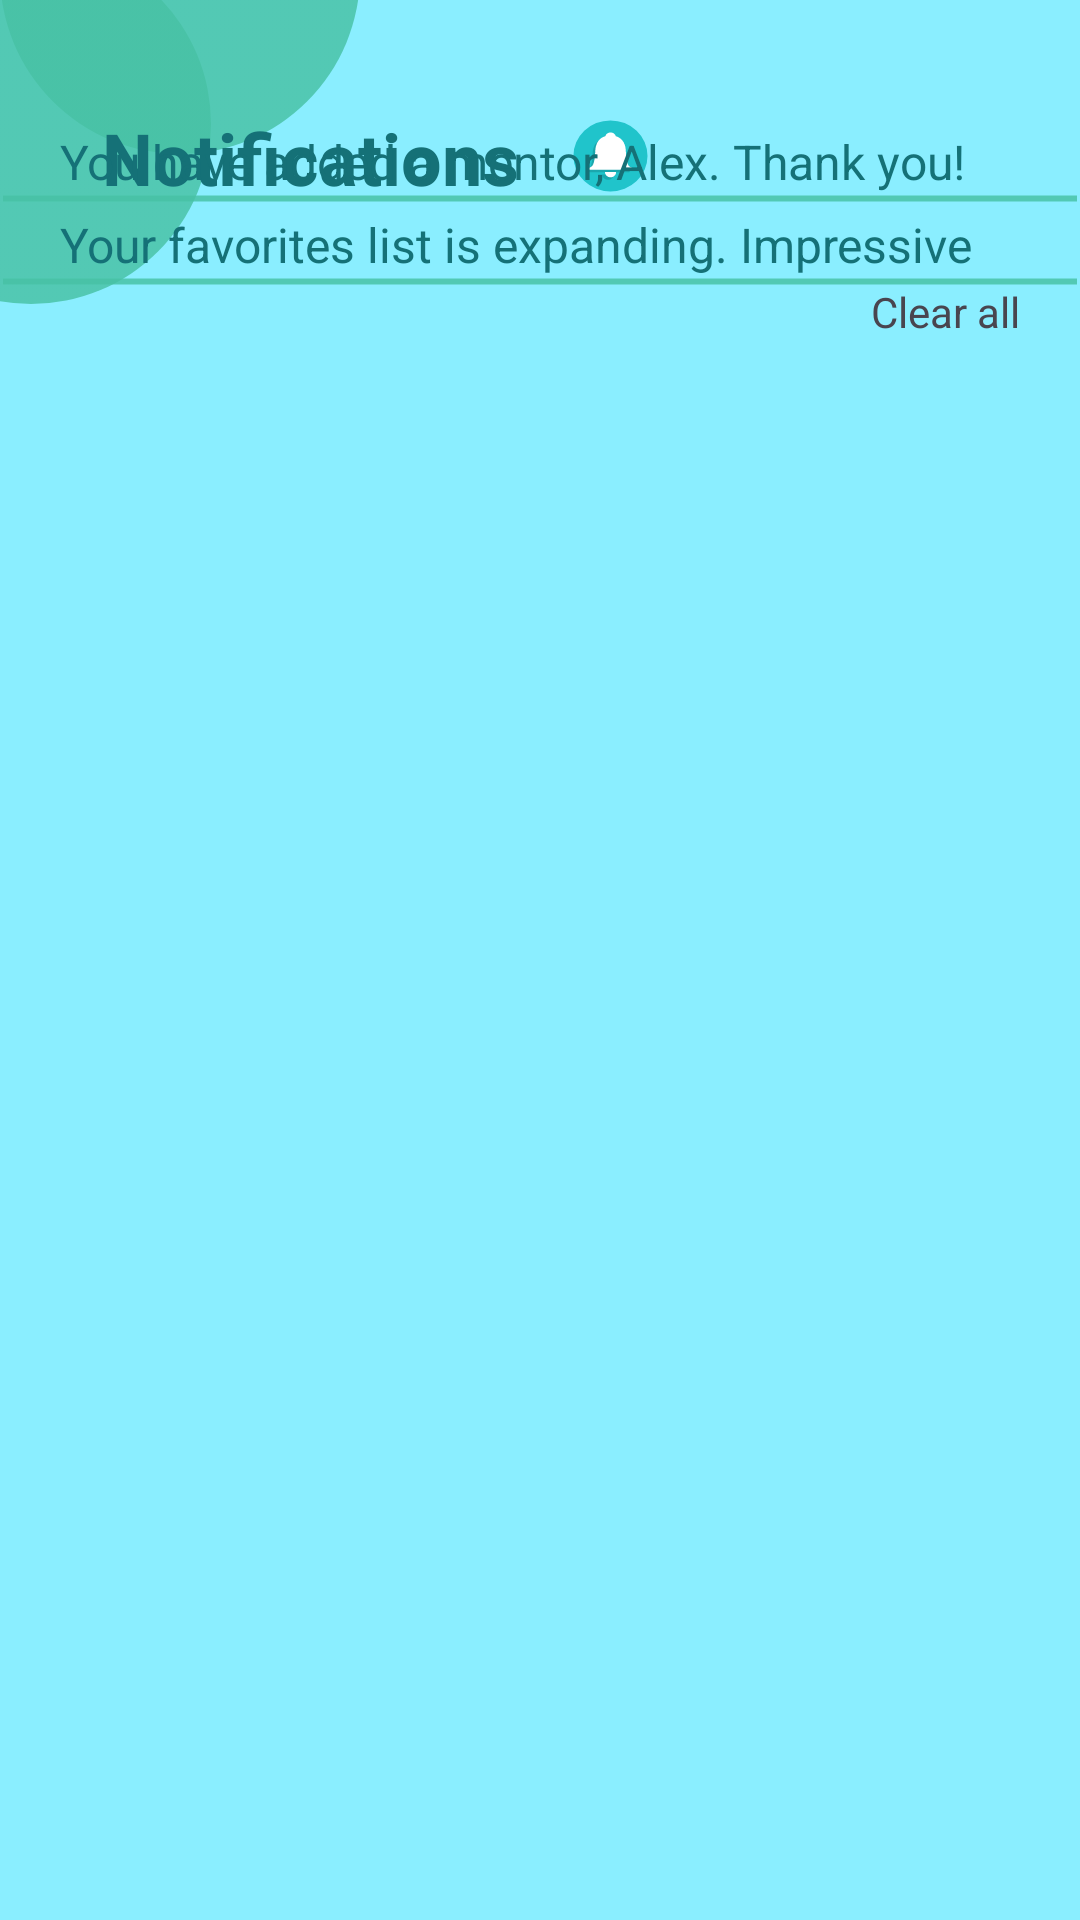

Android layout source for this screen:
<!-- AndroidManifest.xml: application theme Theme.I210727 -->
<!-- res/layout/activity_notification.xml -->
<?xml version="1.0" encoding="utf-8"?>
<androidx.constraintlayout.widget.ConstraintLayout xmlns:android="http://schemas.android.com/apk/res/android"
    xmlns:app="http://schemas.android.com/apk/res-auto"
    xmlns:tools="http://schemas.android.com/tools"
    android:layout_width="match_parent"
    android:layout_height="match_parent"
    tools:context=".notification">

    <RelativeLayout
        android:layout_width="match_parent"
        android:layout_height="match_parent"
        android:background="#8AEEFF"
        tools:ignore="MissingConstraints">

    <TextView
        android:id="@+id/circle1"
        android:layout_width="120dp"
        android:layout_height="120dp"
        android:layout_alignParentStart="true"
        android:layout_marginTop="-69dp"
        android:background="@drawable/shape"
        android:backgroundTint="#D247C1A4" />

    <TextView
        android:id="@+id/circle2"
        android:layout_width="120dp"
        android:layout_height="120dp"
        android:layout_alignParentStart="true"
        android:layout_marginTop="-19dp"
        android:layout_marginLeft="-50dp"
        android:background="@drawable/shape"
        android:backgroundTint="#D247C1A4" />

        <TextView
            android:id="@+id/hm_st1"
            android:layout_width="203dp"
            android:layout_height="57dp"
            android:layout_alignTop="@id/circle2"
            android:layout_marginStart="34dp"
            android:layout_marginTop="55dp"
            android:text="Notifications"
            android:textColor="#157177"
            android:textSize="24sp"
            android:textStyle="bold" />
        <TextView
            android:id="@+id/bell"
            android:layout_width="25dp"
            android:layout_height="24dp"
            android:layout_alignEnd="@id/hm_st1"
            android:layout_marginLeft="365dp"
            android:layout_marginTop="40dp"
            android:layout_marginEnd="21dp"
            android:background="@drawable/notification_bell_5743" />
        <TextView
            android:id="@+id/clear"
            android:layout_width="wrap_content"
            android:layout_height="wrap_content"
            android:layout_alignParentEnd="true"
            android:layout_marginTop="1dp"
            android:layout_below="@id/hm_st1"
            android:layout_marginEnd="20dp"
            android:text="Clear all"
            />
        <LinearLayout
            android:layout_width="match_parent"
            android:layout_height="600dp"
            android:orientation="vertical"
            android:layout_alignParentBottom="true"
            android:id="@+id/linearLayout"
            tools:ignore="ExtraText">
            >
            <LinearLayout
                android:layout_width="match_parent"
                android:layout_height="wrap_content"
                android:orientation="horizontal">
                <TextView
                    android:id="@+id/empty"
                    android:layout_width="wrap_content"
                    android:layout_height="wrap_content"
                    android:layout_marginTop="3dp"
                    android:layout_marginStart="20dp"
                    android:text="You have added a mentor, Alex. Thank you!"
                    android:textColor="#157177"
                    android:textSize="16sp"
                     />
            <TextView
                android:layout_width="30dp"
                android:layout_height="20dp"
                android:layout_marginStart="40dp"
                android:background="@drawable/cross_23"
                android:textColor="#157177"
                />

            </LinearLayout>
            <View
                android:layout_width="match_parent"
                android:layout_height="3dp"
                android:backgroundTint="#D247C1A4"
            android:background="@drawable/line" />

            <LinearLayout
                android:layout_width="match_parent"
                android:layout_height="wrap_content"
                android:orientation="horizontal">
                <TextView
                    android:id="@+id/empt2"
                    android:layout_width="wrap_content"
                    android:layout_height="wrap_content"
                    android:layout_marginTop="3dp"
                    android:layout_marginStart="20dp"
                    android:text="Your favorites list is expanding. Impressive"
                    android:textColor="#157177"
                    android:textSize="16sp"
                    />
                <TextView
                    android:layout_width="30dp"
                    android:layout_height="20dp"
                    android:layout_marginStart="40dp"
                    android:background="@drawable/cross_23"
                    android:textColor="#157177"
                    />

            </LinearLayout>
            <View
                android:layout_width="match_parent"
                android:layout_height="3dp"
                android:backgroundTint="#D247C1A4"
                android:background="@drawable/line" />

        </LinearLayout>>
    </RelativeLayout>


</androidx.constraintlayout.widget.ConstraintLayout>
<!-- resources referenced by this layout -->
<resources>
  <!-- drawable line (drawable) -->
  <?xml version="1.0" encoding="utf-8"?>
  <selector xmlns:android="http://schemas.android.com/apk/res/android">
      <item android:state_pressed="true">
          <shape android:shape="line">
              <stroke android:width="2dp"/>
          </shape>
      </item>
      <item>
          <shape android:shape="line">
              <stroke android:color="#000000" android:width="2dp"/>
          </shape>
      </item>
  </selector>
  <!-- drawable notification_bell_5743: vector/xml drawable (drawable, 2471 chars, omitted) -->
  <!-- drawable shape (drawable) -->
  <?xml version="1.0" encoding="utf-8"?>
  <selector xmlns:android="http://schemas.android.com/apk/res/android">
      <item>
          <shape
              android:shape="oval">
              <size
                  android:width="120dp"
                  android:height="120dp"/>
              <gradient
                  android:angle="0"
                  android:centerX="0.4"
                  android:centerY="0.4"
                  android:startColor="#36CCCC"
                  android:centerColor="#35D3CD"
                  android:endColor="#16B4CA"/>
          </shape>
      </item>
      <item android:alpha="0.5"> 
          <shape
              android:shape="oval">
              <size
                  android:width="120dp"
                  android:height="120dp"/>
              <gradient
                  android:angle="0"
                  android:centerX="0.4"
                  android:centerY="0.4"
                  android:startColor="#36CCCC"
                  android:centerColor="#35D3CD"
                  android:endColor="#16B4CA"/>
          </shape>
      </item>
  </selector>
  <style name="Theme.I210727" parent="Base.Theme.I210727" />
  <style name="Base.Theme.I210727" parent="Theme.Material3.DayNight.NoActionBar">
          
          <item name="colorPrimary">#0F9D58</item>
          <item name="colorPrimaryVariant">#0F9D58</item>
          <item name="colorOnPrimary">@color/black</item>
          
      </style>
  <!-- not gathered from this repository: default colours our renderer supplied (Android Studio template values) -->
  <color name="black">#FF000000</color>
</resources>
